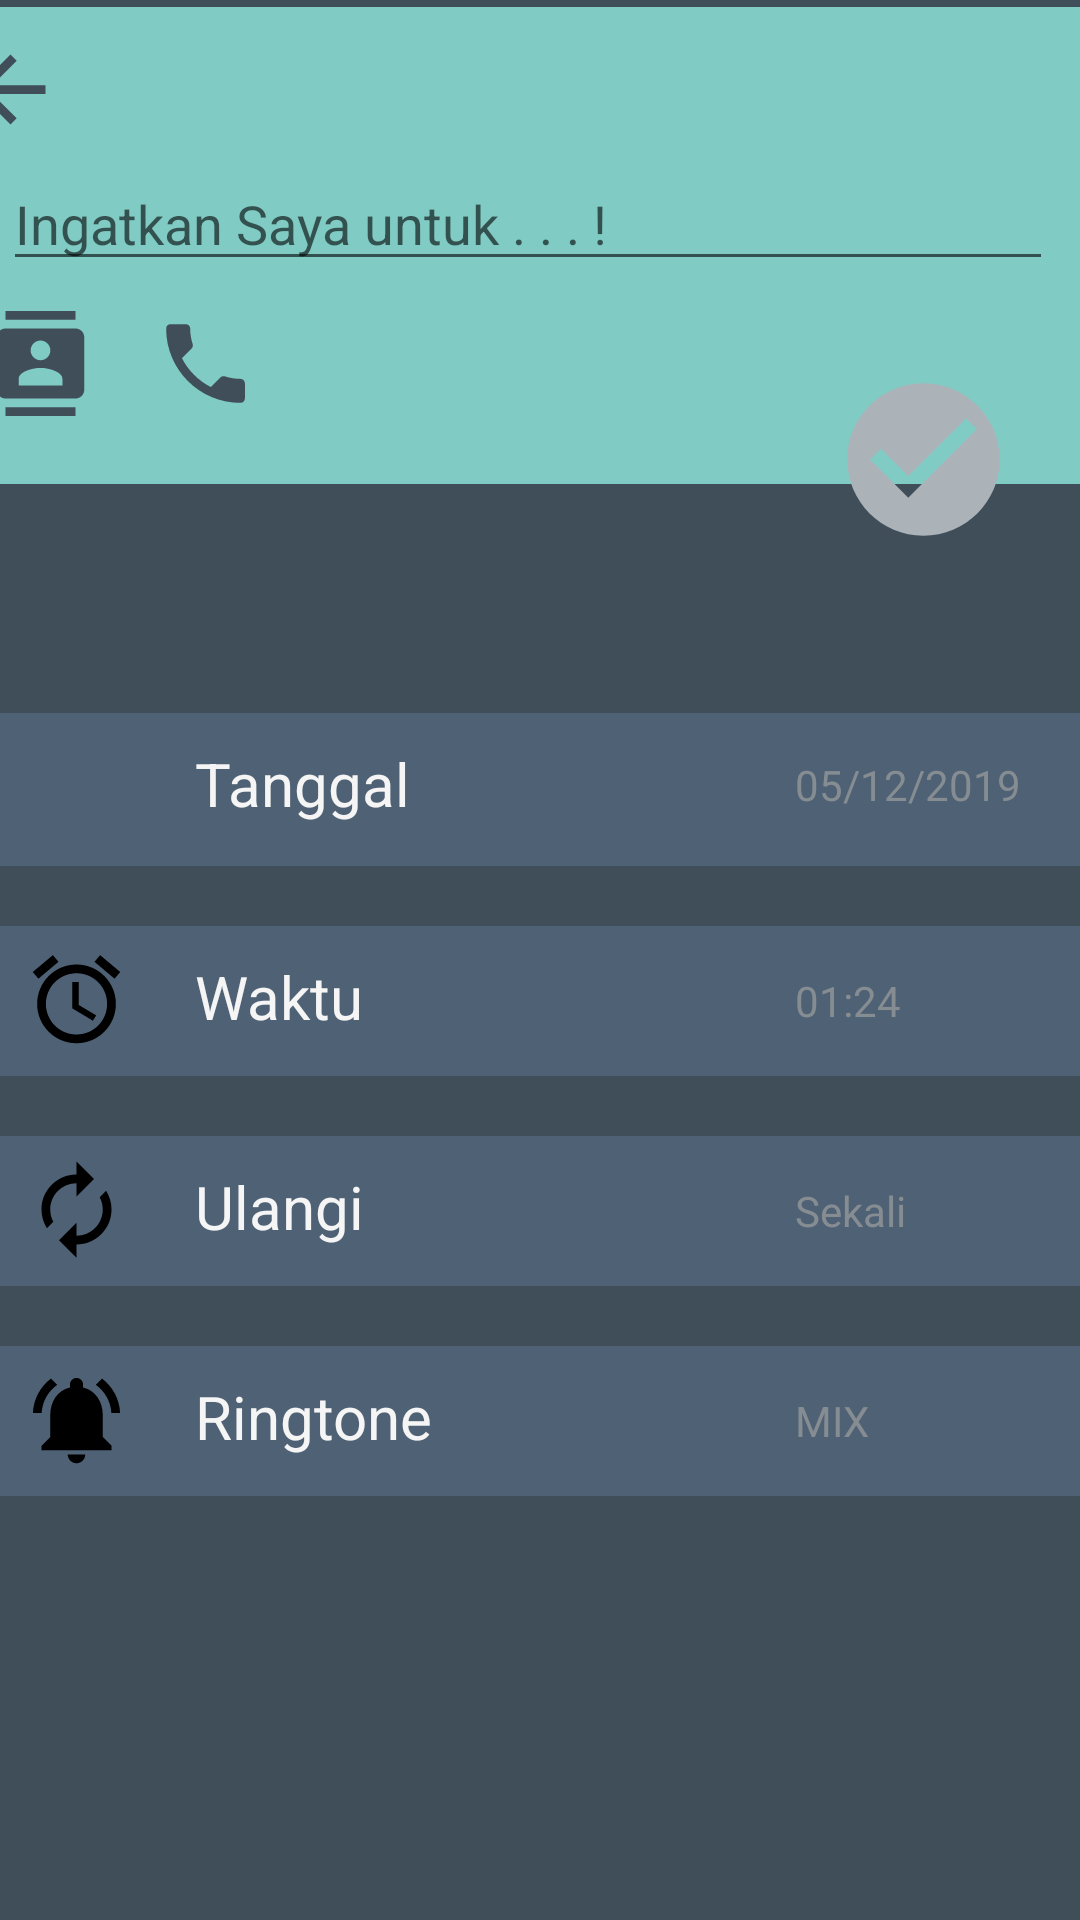

This screen was rendered from an Android layout file. Write that file and the resources it references.
<!-- AndroidManifest.xml: application theme AppTheme -->
<!-- res/layout/activity_baru.xml -->
<?xml version="1.0" encoding="utf-8"?>
<androidx.constraintlayout.widget.ConstraintLayout xmlns:android="http://schemas.android.com/apk/res/android"
    xmlns:app="http://schemas.android.com/apk/res-auto"
    xmlns:tools="http://schemas.android.com/tools"
    android:layout_width="match_parent"
    android:layout_height="match_parent"
    android:background="#404E5A"
    tools:context=".Baru">

    <LinearLayout
        android:id="@+id/linearLayout2"
        android:layout_width="409dp"
        android:layout_height="159dp"
        android:background="#80CBC4"
        android:orientation="vertical"
        app:layout_constraintBottom_toBottomOf="parent"
        app:layout_constraintEnd_toEndOf="parent"
        app:layout_constraintStart_toStartOf="parent"
        app:layout_constraintTop_toTopOf="parent"
        app:layout_constraintVertical_bias="0.005">

        <ImageView
            android:id="@+id/imageView6"
            android:layout_width="wrap_content"
            android:layout_height="wrap_content"
            android:layout_marginLeft="10dp"
            android:layout_marginTop="10dp"
            app:srcCompat="@drawable/kembali" />

        <EditText
            android:id="@+id/ed_ingatkan"
            android:layout_width="350dp"
            android:layout_height="wrap_content"
            android:layout_marginLeft="25dp"
            android:layout_marginTop="5dp"
            android:hint="Ingatkan Saya untuk . . . !" />

        <LinearLayout
            android:layout_width="match_parent"
            android:layout_height="match_parent"
            android:orientation="horizontal">

            <ImageView
                android:id="@+id/imageView7"
                android:layout_width="wrap_content"
                android:layout_height="wrap_content"
                android:layout_marginLeft="20dp"
                android:layout_marginTop="10dp"
                app:srcCompat="@drawable/kontak" />

            <ImageView
                android:id="@+id/imageView8"
                android:layout_width="wrap_content"
                android:layout_height="wrap_content"
                android:layout_marginLeft="20dp"
                android:layout_marginTop="10dp"
                app:srcCompat="@drawable/telpon" />
        </LinearLayout>
    </LinearLayout>

    <ImageView
        android:id="@+id/imageView9"
        android:layout_width="61dp"
        android:layout_height="65dp"
        app:layout_constraintBottom_toBottomOf="parent"
        app:layout_constraintEnd_toEndOf="parent"
        app:layout_constraintHorizontal_bias="0.928"
        app:layout_constraintStart_toStartOf="parent"
        app:layout_constraintTop_toTopOf="parent"
        app:layout_constraintVertical_bias="0.21"
        app:srcCompat="@drawable/centang" />

    <LinearLayout
        android:layout_width="413dp"
        android:layout_height="566dp"
        android:orientation="vertical"
        app:layout_constraintBottom_toBottomOf="parent"
        app:layout_constraintEnd_toEndOf="parent"
        app:layout_constraintStart_toStartOf="parent"
        app:layout_constraintTop_toBottomOf="@+id/linearLayout2">

        <LinearLayout
            android:layout_width="match_parent"
            android:layout_height="wrap_content"
            android:layout_marginTop="120dp"
            android:background="#4F6174"
            android:orientation="horizontal"
            android:id="@+id/btn_tanggal"
            android:layout_marginLeft="20dp"
            android:layout_marginRight="20dp">

            <ImageView
                android:id="@+id/imageView10"
                android:layout_width="61dp"
                android:layout_height="51dp"
                app:srcCompat="@drawable/calender" />

            <TextView
                android:id="@+id/textView3"
                android:layout_width="150dp"
                android:layout_height="wrap_content"
                android:text="Tanggal"
                android:textSize="20dp"
                android:textColor="#f5f5f5"
                android:layout_marginTop="10dp"
                android:layout_marginLeft="10dp"/>

            <TextView
                android:id="@+id/textView4"
                android:layout_width="wrap_content"
                android:layout_height="wrap_content"
                android:layout_weight="1"
                android:text="05/12/2019"
                android:textColor="#868D92"
                android:layout_marginTop="8dp"
                android:layout_marginLeft="50dp"/>
        </LinearLayout>

        <LinearLayout
            android:layout_width="match_parent"
            android:layout_height="50dp"
            android:background="#4F6174"
            android:orientation="horizontal"
            android:id="@+id/btn_waktu"
            android:layout_marginLeft="20dp"
            android:layout_marginRight="20dp"
            android:layout_marginTop="20dp">

            <ImageView
                android:id="@+id/imageView11"
                android:layout_width="wrap_content"
                android:layout_height="wrap_content"
                android:layout_marginLeft="14dp"
                android:layout_marginTop="7dp"
                app:srcCompat="@drawable/jam" />

            <TextView
                android:id="@+id/textView5"
                android:layout_width="150dp"
                android:layout_height="wrap_content"
                android:text="Waktu"
                android:textSize="20dp"
                android:textColor="#f5f5f5"
                android:layout_marginTop="10dp"
                android:layout_marginLeft="22dp"/>

            <TextView
                android:id="@+id/textView6"
                android:layout_width="wrap_content"
                android:layout_height="wrap_content"
                android:text="01:24"
                android:textColor="#868D92"
                android:layout_marginTop="9dp"
                android:layout_marginLeft="50dp"/>
        </LinearLayout>

        <LinearLayout
            android:id="@+id/btn_ulangi"
            android:layout_width="match_parent"
            android:layout_height="50dp"
            android:layout_marginLeft="20dp"
            android:layout_marginTop="20dp"
            android:layout_marginRight="20dp"
            android:background="#4F6174"
            android:orientation="horizontal">


            <ImageView
                android:id="@+id/imageView12"
                android:layout_width="wrap_content"
                android:layout_height="wrap_content"
                android:layout_marginLeft="14dp"
                android:layout_marginTop="7dp"
                app:srcCompat="@drawable/ulangi" />

            <TextView
                android:id="@+id/textView7"
                android:layout_width="150dp"
                android:layout_height="wrap_content"
                android:layout_marginLeft="22dp"
                android:layout_marginTop="10dp"
                android:text="Ulangi"
                android:textColor="#f5f5f5"
                android:textSize="20dp" />

            <TextView
                android:id="@+id/textView8"
                android:layout_width="wrap_content"
                android:layout_height="wrap_content"
                android:layout_marginLeft="50dp"
                android:layout_marginTop="9dp"
                android:text="Sekali"
                android:textColor="#868D92" />
        </LinearLayout>

        <LinearLayout
            android:id="@+id/btn_ringtone"
            android:layout_width="match_parent"
            android:layout_height="50dp"
            android:layout_marginLeft="20dp"
            android:layout_marginTop="20dp"
            android:layout_marginRight="20dp"
            android:background="#4F6174"
            android:orientation="horizontal">

            <ImageView
                android:id="@+id/imageView13"
                android:layout_width="wrap_content"
                android:layout_height="wrap_content"
                android:layout_marginLeft="14dp"
                android:layout_marginTop="7dp"
                app:srcCompat="@drawable/ringtone" />

            <TextView
                android:id="@+id/textView9"
                android:layout_width="150dp"
                android:layout_height="wrap_content"
                android:layout_marginLeft="22dp"
                android:layout_marginTop="10dp"
                android:text="Ringtone"
                android:textColor="#f5f5f5"
                android:textSize="20dp" />

            <TextView
                android:id="@+id/textView10"
                android:layout_width="wrap_content"
                android:layout_height="wrap_content"
                android:layout_marginLeft="50dp"
                android:layout_marginTop="9dp"
                android:text="MIX"
                android:textColor="#868D92" />
        </LinearLayout>
    </LinearLayout>
</androidx.constraintlayout.widget.ConstraintLayout>
<!-- resources referenced by this layout -->
<resources>
  <!-- drawable centang (drawable) -->
  <vector android:height="70dp" android:viewportHeight="24.0"
      android:viewportWidth="24.0" android:width="70dp" xmlns:android="http://schemas.android.com/apk/res/android">
      <path android:fillColor="#ACB3B8" android:pathData="M12,2C6.48,2 2,6.48 2,12s4.48,10 10,10 10,-4.48 10,-10S17.52,2 12,2zM10,17l-5,-5 1.41,-1.41L10,14.17l7.59,-7.59L19,8l-9,9z"/>
  </vector>
  <!-- drawable jam (drawable) -->
  <vector android:height="35dp" android:viewportHeight="24.0"
      android:viewportWidth="24.0" android:width="35dp" xmlns:android="http://schemas.android.com/apk/res/android">
      <path android:fillColor="#FF000000" android:pathData="M22,5.72l-4.6,-3.86 -1.29,1.53 4.6,3.86L22,5.72zM7.88,3.39L6.6,1.86 2,5.71l1.29,1.53 4.59,-3.85zM12.5,8L11,8v6l4.75,2.85 0.75,-1.23 -4,-2.37L12.5,8zM12,4c-4.97,0 -9,4.03 -9,9s4.02,9 9,9c4.97,0 9,-4.03 9,-9s-4.03,-9 -9,-9zM12,20c-3.87,0 -7,-3.13 -7,-7s3.13,-7 7,-7 7,3.13 7,7 -3.13,7 -7,7z"/>
  </vector>
  <!-- drawable kembali (drawable) -->
  <vector android:height="35dp" android:viewportHeight="24.0"
      android:viewportWidth="24.0" android:width="35dp" xmlns:android="http://schemas.android.com/apk/res/android">
      <path android:fillColor="#404E5A" android:pathData="M20,11H7.83l5.59,-5.59L12,4l-8,8 8,8 1.41,-1.41L7.83,13H20v-2z"/>
  </vector>
  <!-- drawable kontak (drawable) -->
  <vector android:height="35dp" android:viewportHeight="24.0"
      android:viewportWidth="24.0" android:width="35dp" xmlns:android="http://schemas.android.com/apk/res/android">
      <path android:fillColor="#404E5A" android:pathData="M20,0L4,0v2h16L20,0zM4,24h16v-2L4,22v2zM20,4L4,4c-1.1,0 -2,0.9 -2,2v12c0,1.1 0.9,2 2,2h16c1.1,0 2,-0.9 2,-2L22,6c0,-1.1 -0.9,-2 -2,-2zM12,6.75c1.24,0 2.25,1.01 2.25,2.25s-1.01,2.25 -2.25,2.25S9.75,10.24 9.75,9 10.76,6.75 12,6.75zM17,17L7,17v-1.5c0,-1.67 3.33,-2.5 5,-2.5s5,0.83 5,2.5L17,17z"/>
  </vector>
  <!-- drawable telpon (drawable) -->
  <vector android:height="35dp" android:viewportHeight="24.0"
      android:viewportWidth="24.0" android:width="35dp" xmlns:android="http://schemas.android.com/apk/res/android">
      <path android:fillColor="#404E5A" android:pathData="M6.62,10.79c1.44,2.83 3.76,5.14 6.59,6.59l2.2,-2.2c0.27,-0.27 0.67,-0.36 1.02,-0.24 1.12,0.37 2.33,0.57 3.57,0.57 0.55,0 1,0.45 1,1V20c0,0.55 -0.45,1 -1,1 -9.39,0 -17,-7.61 -17,-17 0,-0.55 0.45,-1 1,-1h3.5c0.55,0 1,0.45 1,1 0,1.25 0.2,2.45 0.57,3.57 0.11,0.35 0.03,0.74 -0.25,1.02l-2.2,2.2z"/>
  </vector>
  <!-- drawable ulangi (drawable) -->
  <vector android:height="35dp" android:viewportHeight="24.0"
      android:viewportWidth="24.0" android:width="35dp" xmlns:android="http://schemas.android.com/apk/res/android">
      <path android:fillColor="#FF000000" android:pathData="M12,6v3l4,-4 -4,-4v3c-4.42,0 -8,3.58 -8,8 0,1.57 0.46,3.03 1.24,4.26L6.7,14.8c-0.45,-0.83 -0.7,-1.79 -0.7,-2.8 0,-3.31 2.69,-6 6,-6zM18.76,7.74L17.3,9.2c0.44,0.84 0.7,1.79 0.7,2.8 0,3.31 -2.69,6 -6,6v-3l-4,4 4,4v-3c4.42,0 8,-3.58 8,-8 0,-1.57 -0.46,-3.03 -1.24,-4.26z"/>
  </vector>
  <style name="AppTheme" parent="Theme.AppCompat.Light.NoActionBar">
          
          <item name="colorPrimary">#404E5A</item>
          <item name="colorPrimaryDark">@color/colorPrimaryDark</item>
          <item name="colorAccent">@color/colorAccent</item>
      </style>
  <!-- not gathered from this repository: default colours our renderer supplied (Android Studio template values) -->
  <color name="colorPrimaryDark">#FF3700B3</color>
  <color name="colorAccent">#FF03DAC5</color>
</resources>
